Run: headless pygame with SDL's dummy video driver; simulated clock (each Clock.tick advances the game by its frame time, no real sleeping); random seed 0; keys injected as events and as key.get_pressed() state; no mouse input.
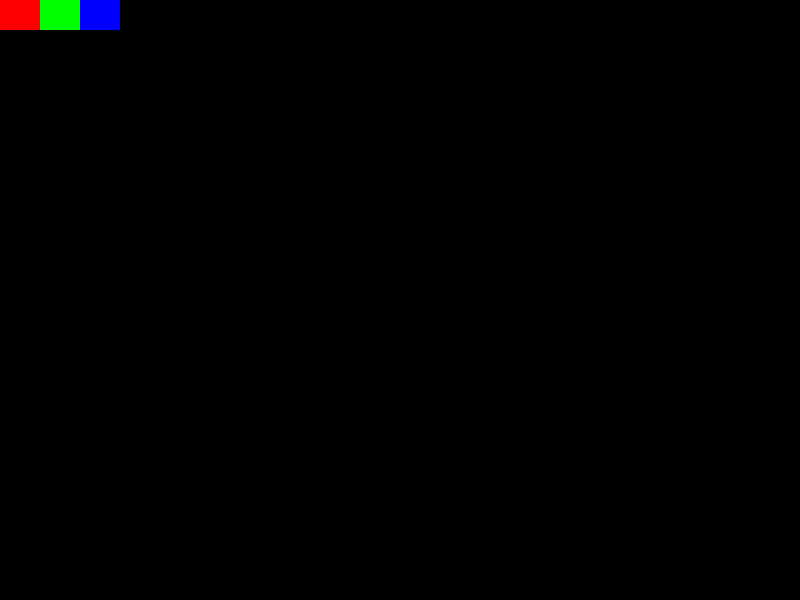
Frame 1 of 4 · flips 1–60 · no input
Frame 2 of 4 · flips 61–180 · tapped SPACE, RETURN · held RIGHT (→), D · screen unchanged from frame 1, image omitted
Frame 3 of 4 · flips 181–300 · held DOWN (↓), S · screen unchanged from frame 2, image omitted
Frame 4 of 4 · flips 301–420 · held LEFT (←), A, UP (↑), W · screen unchanged from frame 3, image omitted

The pygame program that drew these frames:

import pygame
pygame.init()
tela = pygame.display.set_mode((800,600))

#Tela de menu
def menu():
    tela.fill((0,0,0))
    pygame.draw.rect(tela, (255, 0, 0), pygame.Rect(0, 0, 40, 30))
    pygame.draw.rect(tela, (0, 255, 0), pygame.Rect(40, 0, 40, 30))
    pygame.draw.rect(tela, (0, 0, 255), pygame.Rect(80, 0, 40, 30))

#Tela do jogo
def game():
    tela.fill((255,255,255))

opcao = 1
while True:
    for event in pygame.event.get():
        if event.type == pygame.KEYDOWN:
            if event.key == pygame.K_1:
                opcao = 1
            elif event.key == pygame.K_2:
                opcao = 2
                
    if opcao == 1:
        menu()
    elif opcao == 2:
        game()
        
    pygame.display.update()
